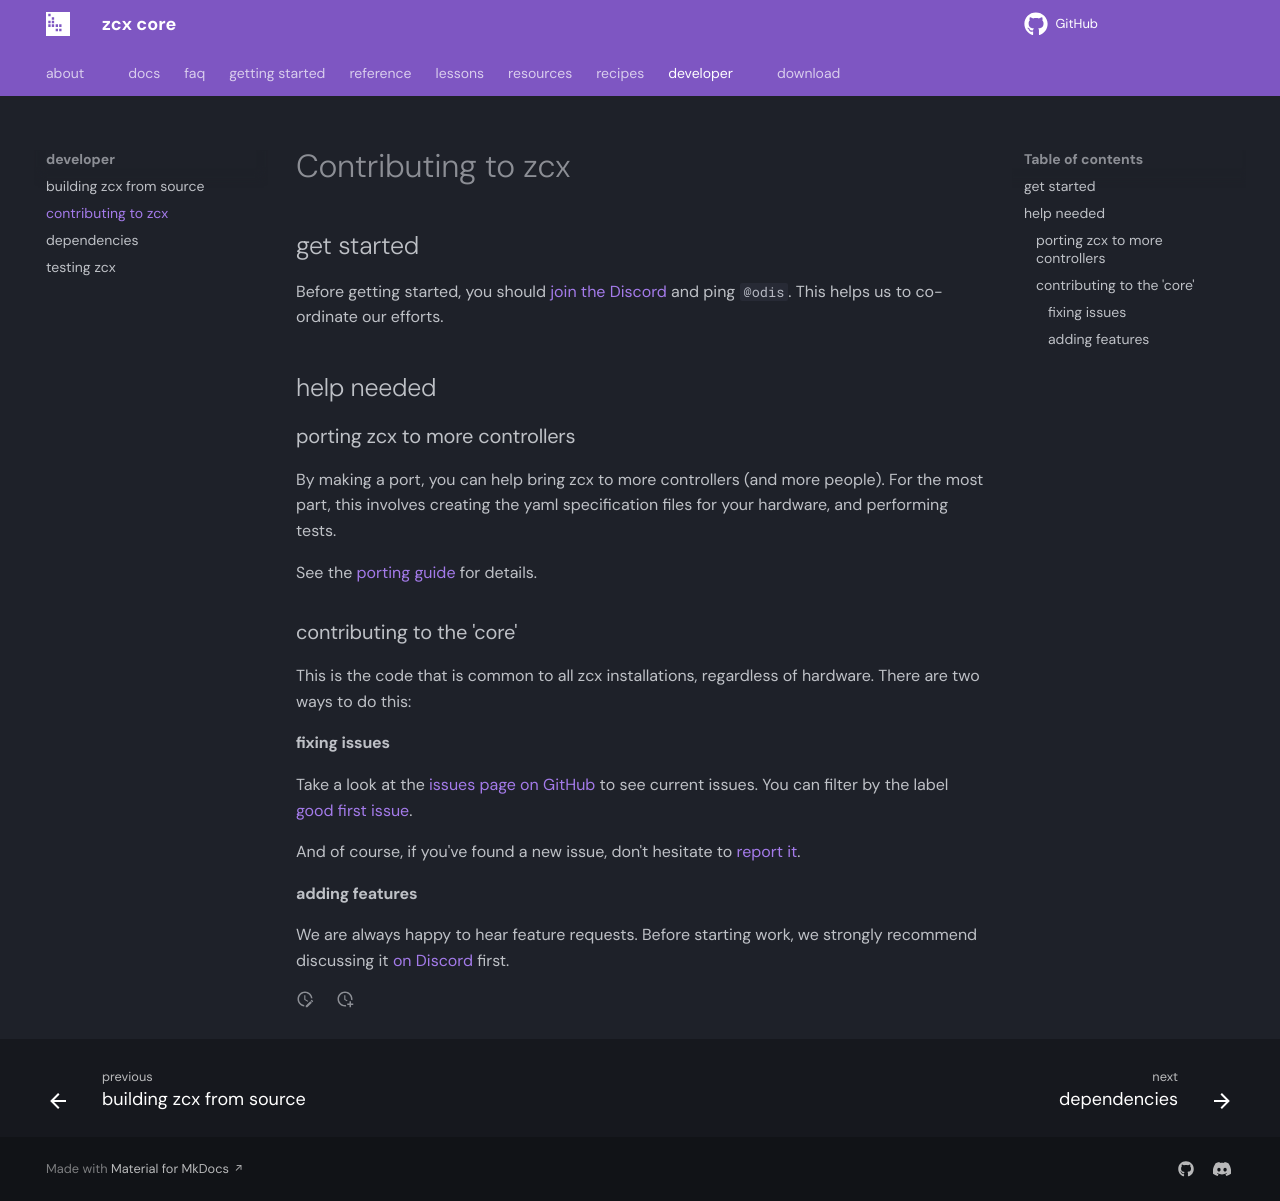

repository: odisfm/zcx-core · page: preview/dev/contributing/index.html · generator: mkdocs

# Contributing to zcx

## get started

Before getting started, you should [join the Discord](https://discord.zcxcore.com) and ping `@odis`.
This helps us to co-ordinate our efforts.

## help needed

### porting zcx to more controllers

By making a port, you can help bring zcx to more controllers (and more people).
For the most part, this involves creating the yaml specification files for your hardware, and performing tests.

See the [porting guide](../lessons/porting.md) for details.

### contributing to the 'core'

This is the code that is common to all zcx installations, regardless of hardware.
There are two ways to do this:

#### fixing issues

Take a look at the [issues page on GitHub](https://github.com/odisfm/zcx-core/issues) to see current issues.
You can filter by the label [good first issue](https://github.com/odisfm/zcx-core/issues?q=is%3Aissue%20state%3Aopen%20label%3A%22good%20first%20issue%22).

And of course, if you've found a new issue, don't hesitate to [report it](../lessons/reporting-bugs.md).

#### adding features

We are always happy to hear feature requests.
Before starting work, we strongly recommend discussing it [on Discord](https://discord.zcxcore.com) first.
